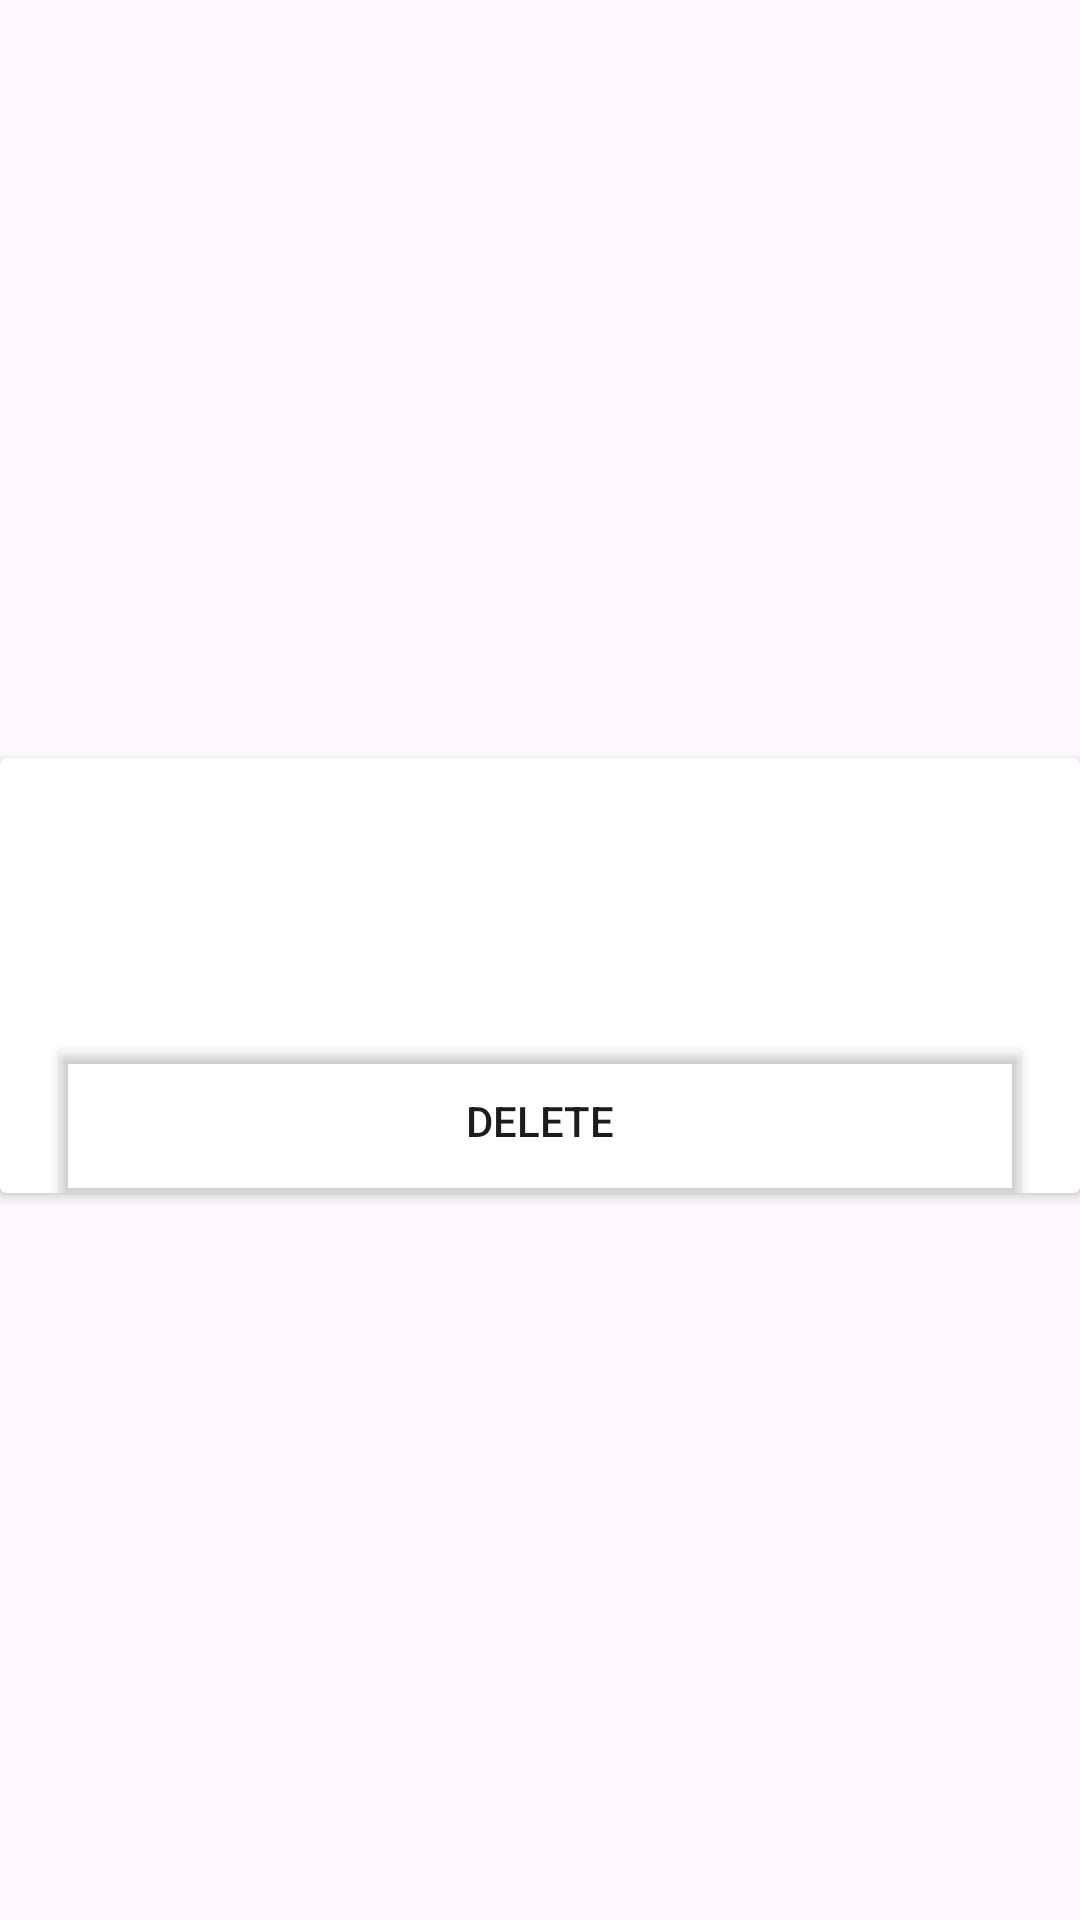

This screen was rendered from an Android layout file. Write that file and the resources it references.
<!-- AndroidManifest.xml: application theme Theme.BirthdayProject -->
<!-- res/layout/list_of_friends.xml -->
<?xml version="1.0" encoding="utf-8"?>
<androidx.constraintlayout.widget.ConstraintLayout xmlns:android="http://schemas.android.com/apk/res/android"
    xmlns:app="http://schemas.android.com/apk/res-auto"
    xmlns:tools="http://schemas.android.com/tools"
    android:layout_width="match_parent"
    android:layout_height="wrap_content">

    <androidx.cardview.widget.CardView
        android:layout_width="match_parent"
        android:layout_height="wrap_content"
        android:layout_marginTop="10dp"
        app:layout_constraintBottom_toBottomOf="parent"
        app:layout_constraintEnd_toEndOf="parent"
        app:layout_constraintEnd_toStartOf="parent"
        app:layout_constraintTop_toTopOf="parent">

        <LinearLayout
            android:layout_width="match_parent"
            android:layout_height="match_parent"
            android:orientation="vertical">

            <TextView
                android:id="@+id/personName"
                android:layout_width="match_parent"
                android:layout_height="wrap_content"
                android:layout_marginHorizontal="20dp"
                android:layout_marginTop="10dp" />

            <TextView
                android:id="@+id/personLabel"
                android:layout_width="match_parent"
                android:layout_height="wrap_content"
                android:layout_marginHorizontal="20dp"
                android:layout_marginTop="10dp"

                />

            <TextView
                android:id="@+id/personDate"
                android:layout_width="match_parent"
                android:layout_height="wrap_content"
                android:layout_marginHorizontal="20dp"
                android:layout_marginVertical="10dp" />

            <Button
                android:id="@+id/removeBtn"
                android:layout_width="match_parent"
                android:layout_height="wrap_content"
                android:layout_marginLeft="20dp"
                android:layout_marginRight="20dp"
                android:background="#C51010"
                android:backgroundTint="#00F60E5D"
                android:text="delete" />

        </LinearLayout>

    </androidx.cardview.widget.CardView>
</androidx.constraintlayout.widget.ConstraintLayout>
<!-- resources referenced by this layout -->
<resources>
  <style name="Theme.BirthdayProject" parent="Base.Theme.BirthdayProject" />
  <style name="Base.Theme.BirthdayProject" parent="Theme.Material3.DayNight.NoActionBar">
          
          
      </style>
</resources>
